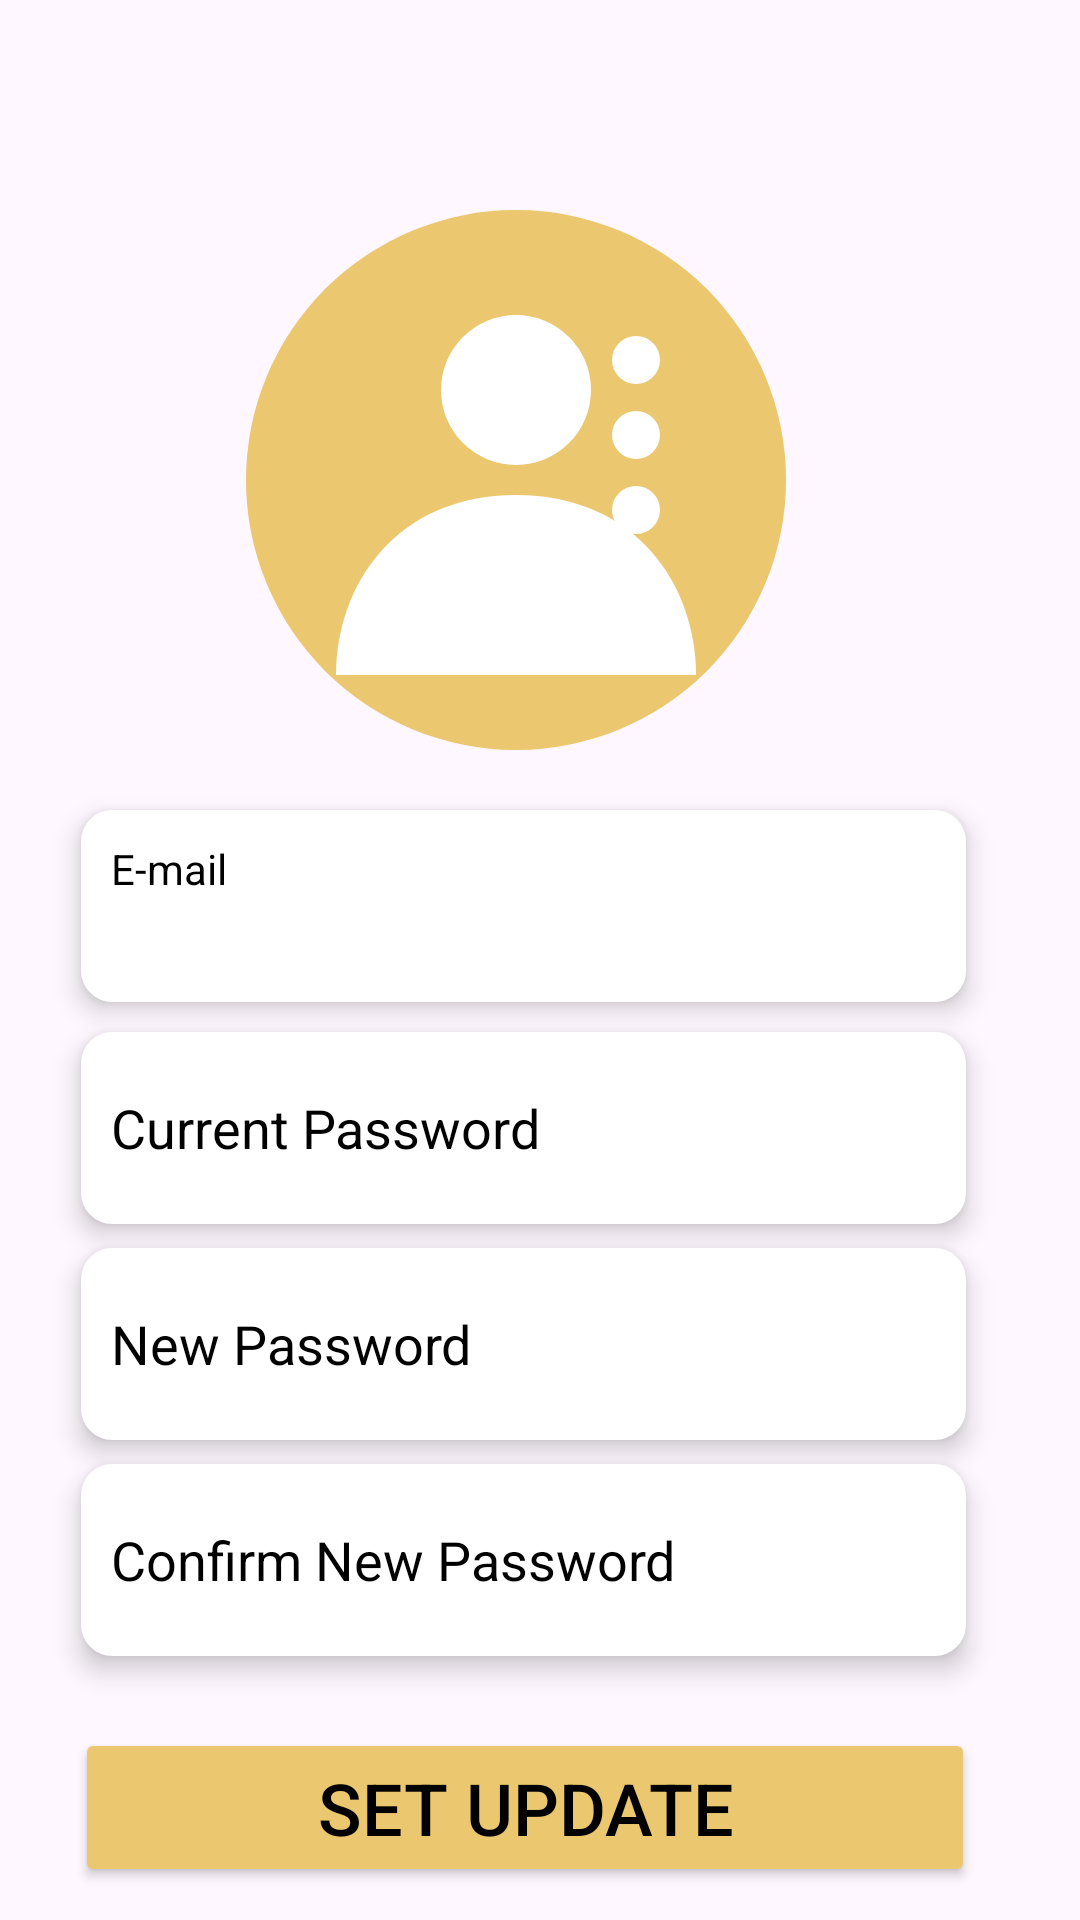

Layout XML and referenced resources for this Android screen:
<!-- AndroidManifest.xml: application theme Theme.MentalState -->
<!-- res/layout/activity_prochangepass.xml -->
<?xml version="1.0" encoding="utf-8"?>
<androidx.constraintlayout.widget.ConstraintLayout xmlns:android="http://schemas.android.com/apk/res/android"
    xmlns:app="http://schemas.android.com/apk/res-auto"
    xmlns:tools="http://schemas.android.com/tools"
    android:id="@+id/main"
    android:layout_width="match_parent"
    android:layout_height="match_parent"
    tools:context=".prochangepass">

    <ImageView
        android:id="@+id/imageView6"
        android:layout_width="wrap_content"
        android:layout_height="wrap_content"
        android:layout_marginTop="60dp"
        app:layout_constraintEnd_toEndOf="parent"
        app:layout_constraintHorizontal_bias="0.45"
        app:layout_constraintStart_toStartOf="parent"
        app:layout_constraintTop_toTopOf="parent"
        app:srcCompat="@drawable/providerlogo" />

    <TextView
        android:id="@+id/tvEmailtext"
        android:layout_width="295dp"
        android:layout_height="64dp"
        android:layout_margin="10dp"
        android:layout_marginTop="20dp"
        android:background="@drawable/edit_text_rounded_corner"
        android:elevation="5dp"
        android:hint="E-mail"
        android:inputType="text"
        android:padding="10dp"
        android:textColor="#000000"
        android:textColorHint="#000000"
        app:layout_constraintEnd_toEndOf="@+id/currentpass"
        app:layout_constraintStart_toStartOf="@+id/currentpass"
        app:layout_constraintTop_toBottomOf="@+id/imageView6" />

    <EditText
        android:id="@+id/currentpass"
        android:layout_width="295dp"
        android:layout_height="64dp"
        android:layout_margin="10dp"
        android:layout_marginTop="148dp"
        android:background="@drawable/edit_text_rounded_corner"
        android:elevation="5dp"
        android:ems="15"
        android:hint="Current Password"
        android:inputType="text"
        android:padding="10dp"
        android:textColor="#000000"
        android:textColorHint="#000000"
        app:layout_constraintEnd_toEndOf="@+id/newpassedite"
        app:layout_constraintStart_toStartOf="@+id/newpassedite"
        app:layout_constraintTop_toBottomOf="@+id/tvEmailtext" />


    <EditText
        android:id="@+id/newpassedite"
        android:layout_width="295dp"
        android:layout_height="64dp"
        android:layout_marginTop="8dp"
        android:background="@drawable/edit_text_rounded_corner"
        android:elevation="5dp"
        android:ems="15"
        android:hint="New Password"
        android:inputType="text"
        android:padding="10dp"
        android:textColor="#000000"
        android:textColorHint="#000000"
        app:layout_constraintEnd_toEndOf="@+id/confirmnewpassedite"
        app:layout_constraintHorizontal_bias="0.396"
        app:layout_constraintStart_toStartOf="@+id/confirmnewpassedite"
        app:layout_constraintTop_toBottomOf="@+id/currentpass" />

    <EditText
        android:id="@+id/confirmnewpassedite"
        android:layout_width="295dp"
        android:layout_height="64dp"
        android:layout_marginTop="8dp"
        android:background="@drawable/edit_text_rounded_corner"
        android:elevation="5dp"
        android:ems="15"
        android:hint="Confirm New Password"
        android:inputType="text"
        android:padding="10dp"
        android:textColor="#000000"
        android:textColorHint="#000000"
        app:layout_constraintEnd_toEndOf="@+id/pass_edit_button"
        app:layout_constraintHorizontal_bias="0.396"
        app:layout_constraintStart_toStartOf="@+id/pass_edit_button"
        app:layout_constraintTop_toBottomOf="@+id/newpassedite" />

    <Button
        android:id="@+id/pass_edit_button"
        android:layout_width="300dp"
        android:layout_height="53dp"
        android:layout_marginTop="24dp"
        android:backgroundTint="#EBC76F"
        android:text="Set Update"
        android:textAlignment="center"
        android:textColor="#000000"
        android:textColorHint="#000000"
        android:textSize="24sp"
        app:layout_constraintEnd_toEndOf="@+id/pass_cancle_button"
        app:layout_constraintHorizontal_bias="0.0"
        app:layout_constraintStart_toStartOf="@+id/pass_cancle_button"
        app:layout_constraintTop_toBottomOf="@+id/confirmnewpassedite" />

    <Button
        android:id="@+id/pass_cancle_button"
        android:layout_width="300dp"
        android:layout_height="52dp"
        android:layout_marginTop="24dp"
        android:backgroundTint="#EBC76F"
        android:text="Cancle"
        android:textAlignment="center"
        android:textColor="#000000"
        android:textSize="24sp"
        app:layout_constraintEnd_toEndOf="parent"
        app:layout_constraintHorizontal_bias="0.419"
        app:layout_constraintStart_toStartOf="parent"
        app:layout_constraintTop_toBottomOf="@+id/pass_edit_button"
        android:textColorHint="#000000" />

</androidx.constraintlayout.widget.ConstraintLayout>
<!-- resources referenced by this layout -->
<resources>
  <!-- drawable edit_text_rounded_corner (drawable) -->
  <?xml version="1.0" encoding="utf-8"?>
  <shape android:shape="rectangle" xmlns:android="http://schemas.android.com/apk/res/android">
  
      <stroke android:width="1dp" android:color="@color/white"/>
      <corners android:radius="10dp"/>
      <solid android:color="@color/white"/>
  </shape>
  <!-- drawable providerlogo (drawable) -->
  <?xml version="1.0" encoding="utf-8"?>
  <vector xmlns:android="http://schemas.android.com/apk/res/android"
      android:width="200dp"
      android:height="200dp"
      android:viewportWidth="200"
      android:viewportHeight="200">
  
      
      <path
          android:fillColor="#EBC76F"
          android:pathData="M100,10 A90,90 0 1,1 100,190 A90,90 0 1,1 100,10"/>
  
      
      <path
          android:fillColor="#FFFFFF"
          android:pathData="M100,45 A25,25 0 1,1 100,95 A25,25 0 1,1 100,45"/>
  
      
      <path
          android:fillColor="#FFFFFF"
          android:pathData="M100,105 C60,105 40,135 40,165 L160,165 C160,135 140,105 100,105"/>
  
      
      <path
          android:fillColor="#FFFFFF"
          android:pathData="M140,52 A8,8 0 1,1 140,68 A8,8 0 1,1 140,52"/>
  
      <path
          android:fillColor="#FFFFFF"
          android:pathData="M140,77 A8,8 0 1,1 140,93 A8,8 0 1,1 140,77"/>
  
      <path
          android:fillColor="#FFFFFF"
          android:pathData="M140,102 A8,8 0 1,1 140,118 A8,8 0 1,1 140,102"/>
  
  </vector>
  <style name="Theme.MentalState" parent="Base.Theme.MentalState" />
  <color name="white">#FFFFFFFF</color>
  <style name="Base.Theme.MentalState" parent="Theme.Material3.DayNight.NoActionBar">
          
          
      </style>
</resources>
